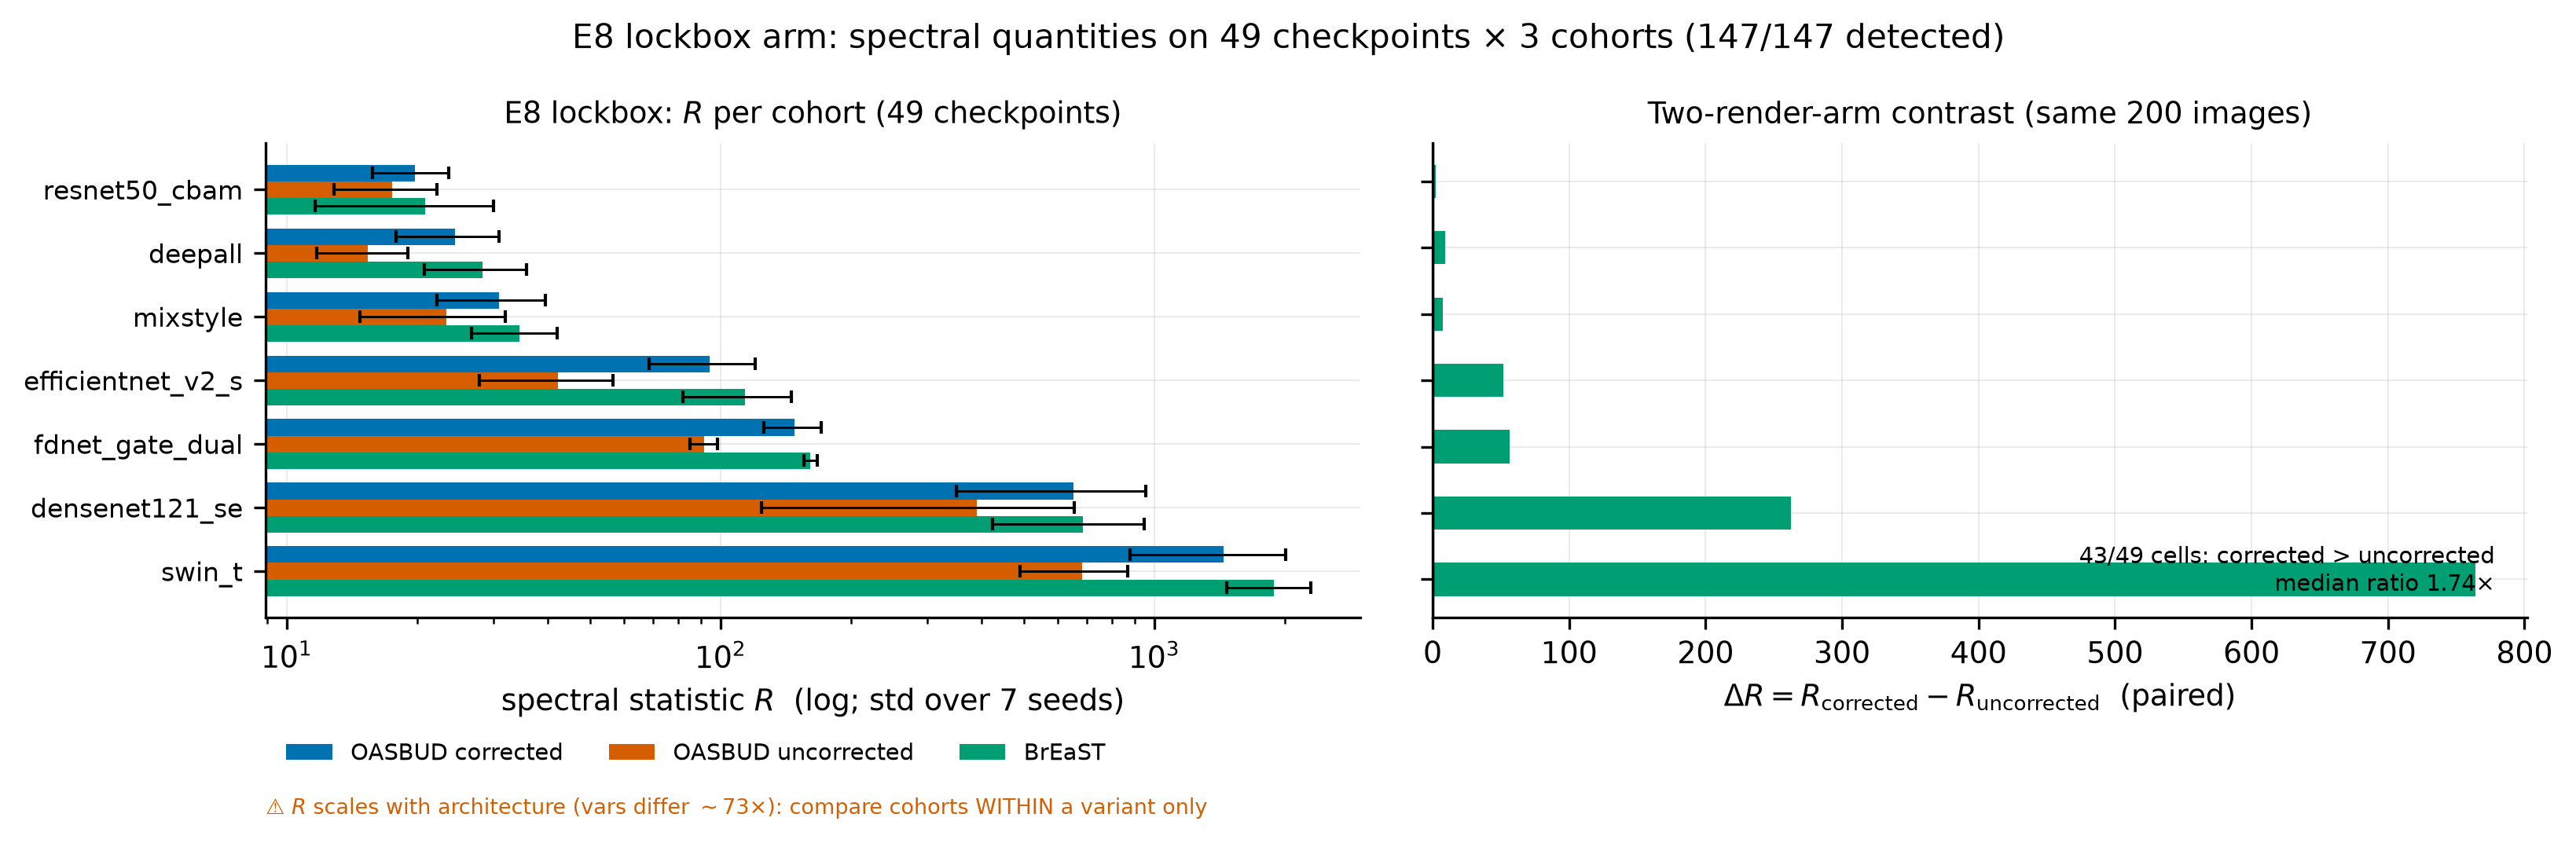

The data file committed next to this chart (first rows):
variant, cohort, R_mean, R_sd, theta_mean, PR_frac, er_frac, tk16, n_seed
swin_t, oasbud_corrected, 1444, 565.4, 12647, 0.01595, 0.03706, 0.9129, 7
swin_t, oasbud_uncorrected, 680.5, 189.6, 5955, 0.02185, 0.05752, 0.8738, 7
swin_t, breast, 1883, 412.6, 14196, 0.01715, 0.03426, 0.926, 7
densenet121_se, oasbud_corrected, 652.1, 302.1, 6936, 0.02668, 0.06355, 0.8846, 7
densenet121_se, oasbud_uncorrected, 389.7, 265.5, 4142, 0.03293, 0.09802, 0.8088, 7
densenet121_se, breast, 685.5, 261.1, 6230, 0.02393, 0.063, 0.8537, 7
fdnet_gate_dual, oasbud_corrected, 148.2, 22.35, 998.6, 0.04864, 0.1515, 0.7458, 7
fdnet_gate_dual, oasbud_uncorrected, 91.63, 6.772, 615.9, 0.07701, 0.1993, 0.708, 7
fdnet_gate_dual, breast, 161.1, 5.735, 944.8, 0.04725, 0.1456, 0.7262, 7
efficientnet_v2_s, oasbud_corrected, 94.23, 25.78, 1167, 0.06573, 0.2257, 0.6441, 7
efficientnet_v2_s, oasbud_uncorrected, 42.19, 14.41, 518.2, 0.1463, 0.3789, 0.5237, 7
efficientnet_v2_s, breast, 113.8, 31.78, 1199, 0.05179, 0.1784, 0.6565, 7
mixstyle, oasbud_corrected, 30.83, 8.63, 532.7, 0.1808, 0.4762, 0.4551, 7
mixstyle, oasbud_uncorrected, 23.32, 8.559, 400.1, 0.2344, 0.5464, 0.4103, 7
mixstyle, breast, 34.36, 7.733, 500.4, 0.1596, 0.462, 0.4329, 7
deepall, oasbud_corrected, 24.38, 6.495, 418.8, 0.2255, 0.5314, 0.4232, 7
deepall, oasbud_uncorrected, 15.37, 3.635, 259.8, 0.3309, 0.6294, 0.3661, 7
deepall, breast, 28.25, 7.469, 409.8, 0.2007, 0.5048, 0.4053, 7
resnet50_cbam, oasbud_corrected, 19.71, 3.935, 336.5, 0.2566, 0.5703, 0.3932, 7
resnet50_cbam, oasbud_uncorrected, 17.51, 4.643, 297.6, 0.2855, 0.5946, 0.3736, 7
resnet50_cbam, breast, 20.83, 9.185, 299.8, 0.2564, 0.5663, 0.3579, 7
